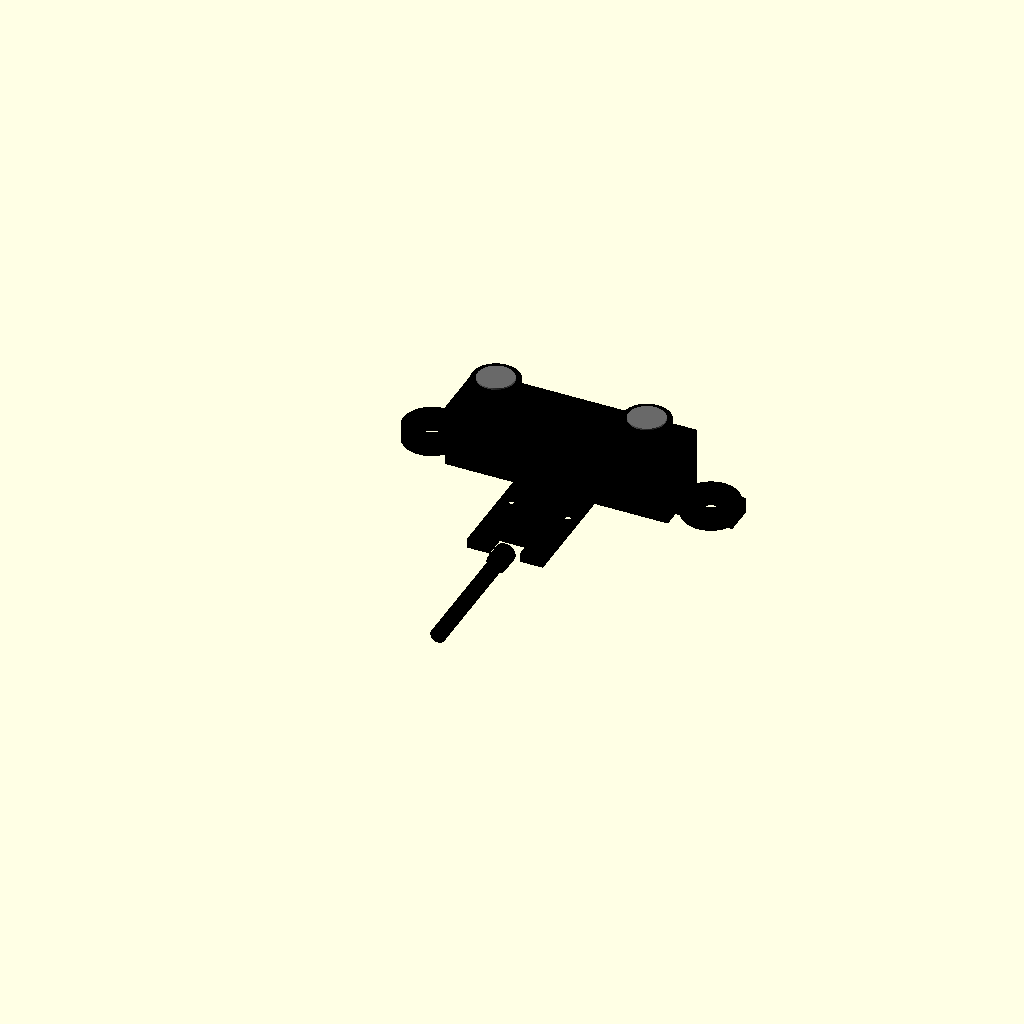
Cell 1 — every parameter at its default value.
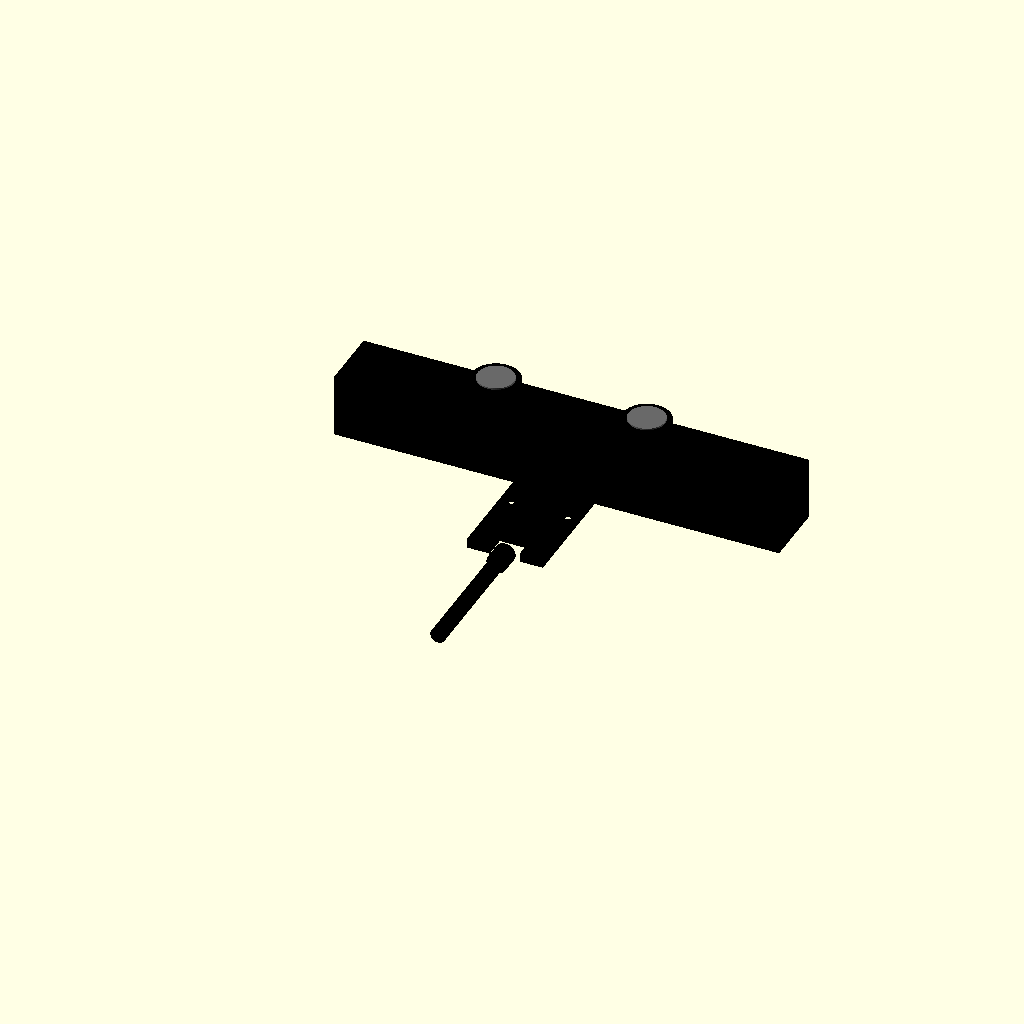
Cell 2: the same model with main_w = 59.
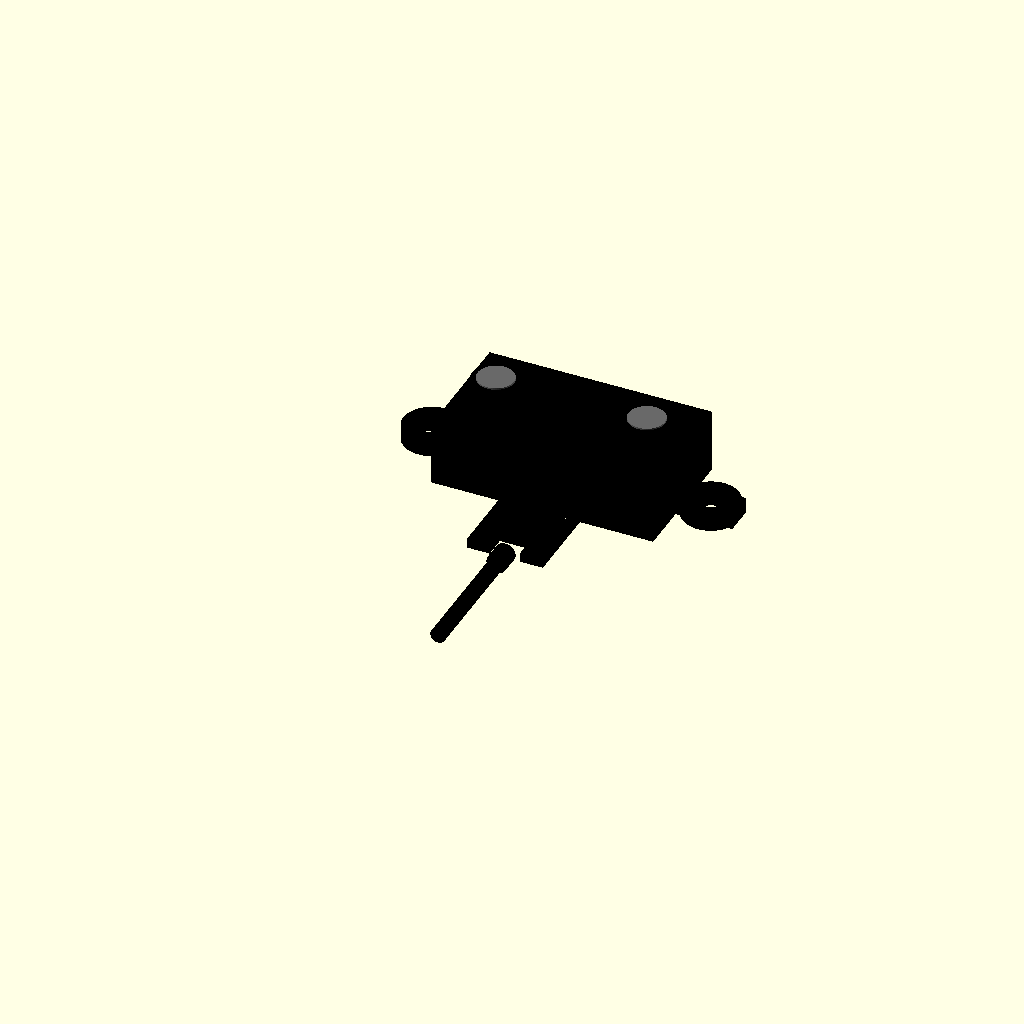
Cell 3: main_d = 16.8 (everything else at default).
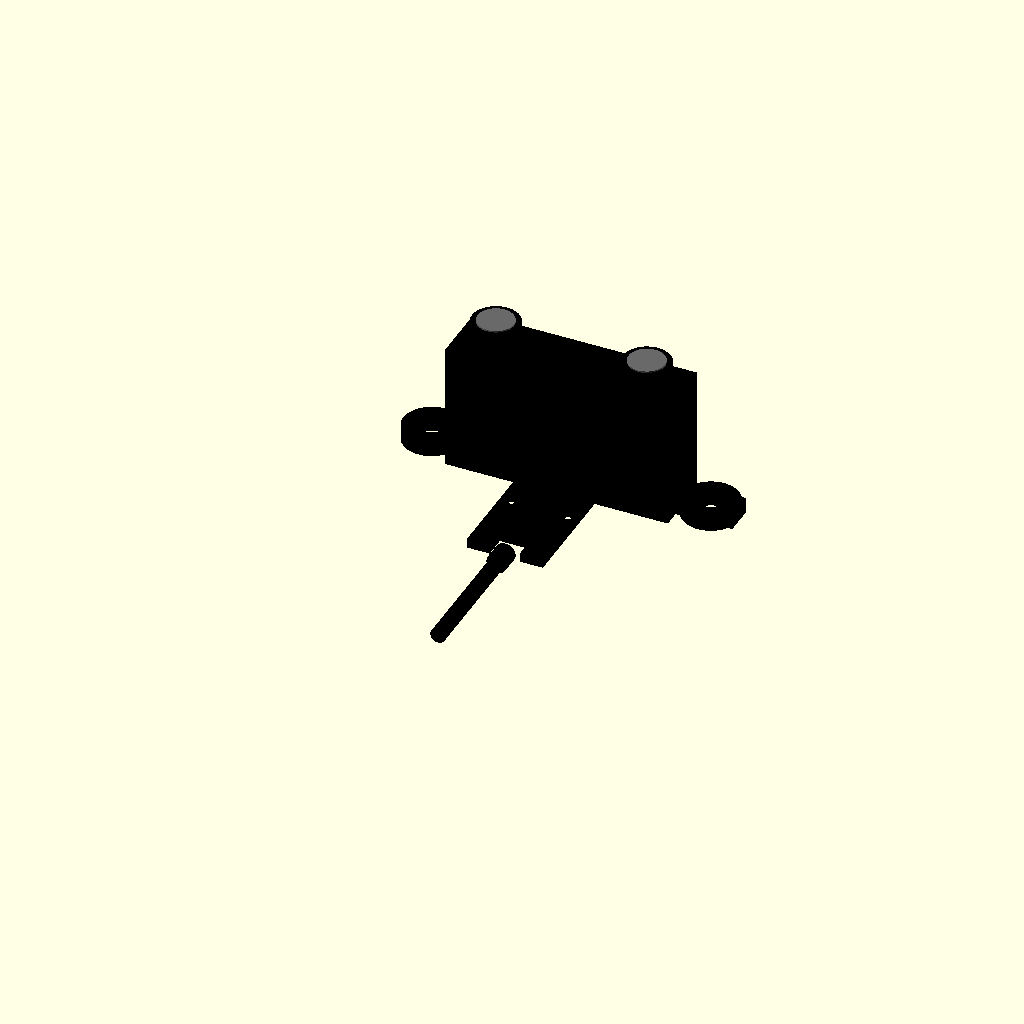
Cell 4: main_h = 16.8 (everything else at default).
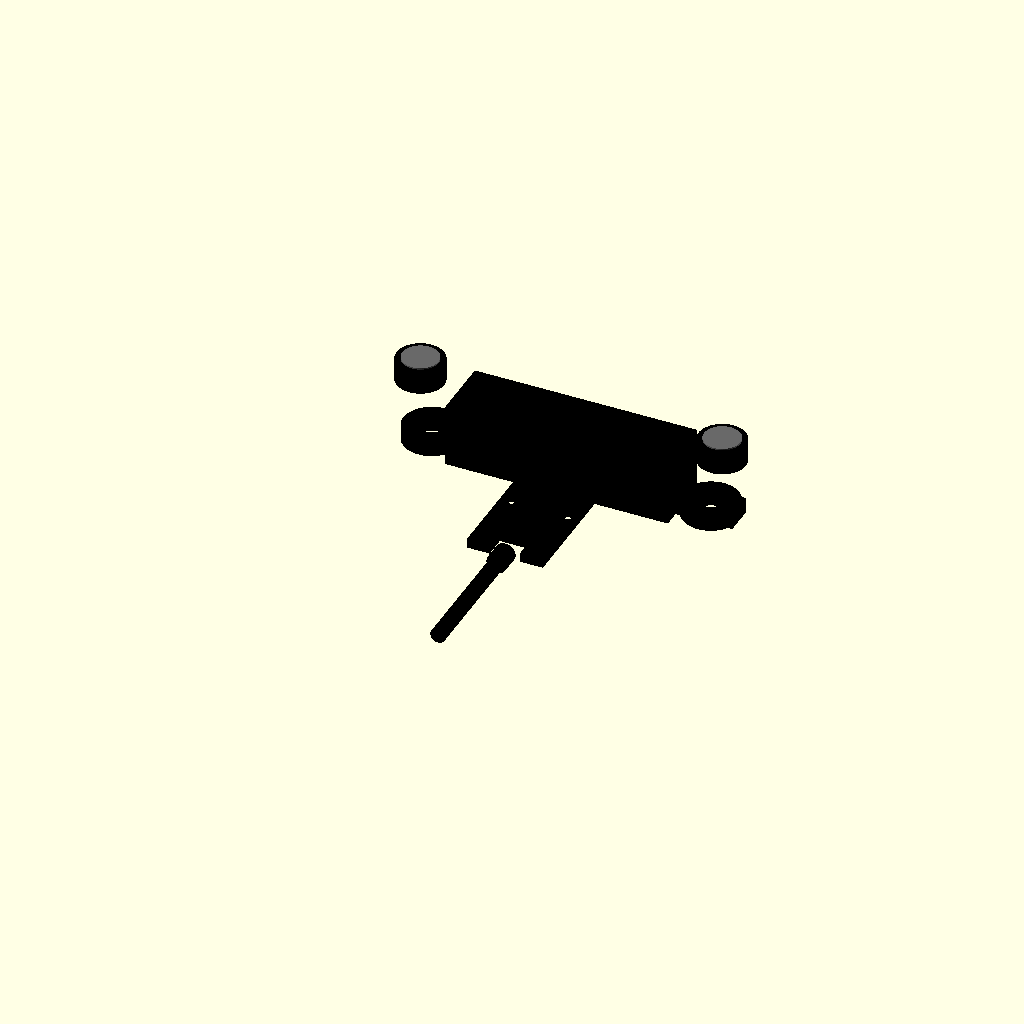
Cell 5: lens_spacing = 40 (everything else at default).
One fixed orthographic camera (rotation 55°, 0°, 25°; colour scheme Cornfield) for every cell.
Source of the model, results/tier-4-gp2y0a21yk/pdf-page_gpt-5.6-luna-19bd9cdf437b-2026-09-05T10-19-03-665Z/final.scad:
// GP2Y0A21YK0F outline model
// Units: mm
// Coordinate system: X = left/right, Y = front (+Y), Z = up

$fn = 64;

// Main dimensions
main_w       = 29.5;
main_d       = 8.4;
main_h       = 8.4;

lens_spacing = 20.0;
lens_x       = lens_spacing / 2;
lens_d       = 6.3;
lens_h       = 3.0;

bar_w        = 10.1;
bar_len      = 14.75;
bar_t        = 1.2;

mount_x      = 3.75;
mount_y      = -9.0;
mount_hole_d = 2.0;

ear_x        = 18.5;
ear_r        = 3.75;
ear_t        = 2.0;
ear_hole_d   = 3.2;

cable_r      = 1.0;
cable_len    = 18.0;


// Rounded rectangular prism
module rounded_box(size, r = 1.0, center = false) {
    x = size[0];
    y = size[1];
    z = size[2];

    translate(center ? [-x/2, -y/2, -z/2] : [0, 0, 0])
    hull() {
        for (ix = [r, x-r])
            for (iy = [r, y-r])
                translate([ix, iy, 0])
                    cylinder(r = r, h = z);
    }
}


// Main lens case
module lens_case() {
    difference() {
        union() {
            // Main case
            translate([-main_w/2, -main_d/2, 0])
                cube([main_w, main_d, main_h]);

            // Slight upper lens-frame shoulder
            translate([-13.5, -3.6, main_h - 0.8])
                cube([27.0, 7.2, 0.8]);
        }

        // Shallow rectangular optical recesses
        for (x = [-lens_x, lens_x]) {
            translate([x - 3.0, -3.15, main_h - 0.35])
                cube([6.0, 6.3, 0.5]);
        }
    }
}


// Optical lenses
module optical_lenses() {
    for (x = [-lens_x, lens_x]) {
        // Cylindrical lens housing
        color("black")
            translate([x, 0, main_h - 0.1])
                cylinder(d = lens_d, h = lens_h);

        // Slightly raised optical window
        color("dimgray")
            translate([x, 0, main_h + lens_h - 0.25])
                cylinder(d = 4.8, h = 0.35);
    }
}


// Side mounting ears with through holes
module mounting_ears() {
    for (x = [-ear_x, ear_x]) {
        difference() {
            union() {
                color("black")
                    translate([x, 0, 0])
                        cylinder(r = ear_r, h = ear_t);

                // Narrow attachment neck to the main case
                translate([
                    min(x, x + (x > 0 ? -ear_r : ear_r)),
                    -2.0,
                    0
                ])
                cube([
                    abs(x) - main_w/2 + ear_r,
                    4.0,
                    ear_t
                ]);
            }

            translate([x, 0, -0.1])
                cylinder(d = ear_hole_d, h = ear_t + 0.2);
        }
    }
}


// Thin connecting bar / lower extension
module connecting_bar() {
    difference() {
        union() {
            // Main thin plate extending toward -Y
            translate([-bar_w/2, -4.2 - bar_len, 0])
                cube([bar_w, bar_len, bar_t]);

            // Short overlap beneath the lens case
            translate([-bar_w/2, -4.8, 0])
                cube([bar_w, 1.2, 2.0]);

            // Raised side ribs near the case
            translate([-bar_w/2, -5.0, 0])
                cube([1.2, 5.0, 2.5]);

            translate([bar_w/2 - 1.2, -5.0, 0])
                cube([1.2, 5.0, 2.5]);
        }

        // Two mounting holes in the connecting bar
        for (x = [-mount_x, mount_x]) {
            translate([x, mount_y, -0.1])
                cylinder(d = mount_hole_d, h = bar_t + 0.2);
        }

        // Cable exit notch at the rear edge
        translate([-2.0, -4.2 - bar_len - 0.1, -0.1])
            cube([4.0, 3.0, bar_t + 0.2]);
    }
}


// Simplified round cable
module cable() {
    // Cable exits from the rear (-Y) edge
    color("black")
        translate([0, -4.2 - bar_len - 1.0, 0.6])
            rotate([90, 0, 0])
                cylinder(r = cable_r, h = cable_len);

    // Gentle strain-relief section
    color("black")
        translate([0, -4.2 - bar_len + 0.2, 0.6])
            rotate([90, 0, 0])
                cylinder(r = 1.35, h = 2.5);
}


// Small lower PCB/connector support silhouette
module lower_support() {
    translate([-5.05, -6.0, 0])
        cube([10.1, 1.8, 1.2]);

    translate([-4.4, -7.3, 0])
        cube([8.8, 1.3, 0.8]);
}


// Complete sensor
module GP2Y0A21YK0F() {
    color("black")
        lens_case();

    color("black")
        mounting_ears();

    color("black")
        connecting_bar();

    color("black")
        lower_support();

    optical_lenses();
    cable();
}

GP2Y0A21YK0F();
Customizer parameters (derived from the source; name, type, default, range or options):
main_w: number, default 29.5
main_d: number, default 8.4
main_h: number, default 8.4
lens_spacing: number, default 20
lens_d: number, default 6.3
lens_h: number, default 3
bar_w: number, default 10.1
bar_len: number, default 14.75
bar_t: number, default 1.2
mount_x: number, default 3.75
mount_y: number, default -9
mount_hole_d: number, default 2
ear_x: number, default 18.5
ear_r: number, default 3.75
ear_t: number, default 2
ear_hole_d: number, default 3.2
cable_r: number, default 1
cable_len: number, default 18
